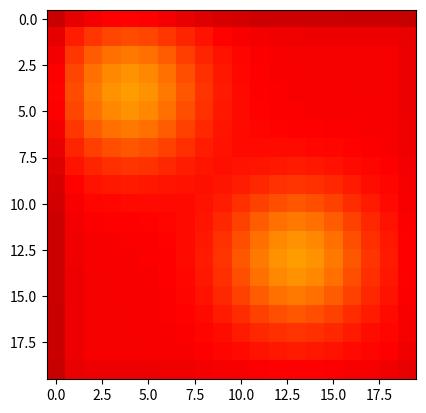

This chart was generated by the following Python code:
import numpy as np
from scipy import signal, special
import matplotlib.pyplot as plt
import matplotlib.animation as animation


def euclidean_dist(x, y):
    return np.sqrt((x[0] - y[0]) ** 2 + (x[1] - y[1]) ** 2)


def gaussian(distance, sigma):
    return np.exp(-(distance / sigma) ** 2 / 2)


def gaussian_distribution(position, size, sigma):
    result = np.empty(size)
    for i in range(size[0]):
        for j in range(size[1]):
            current = (i / size[0], j / size[1])
            result[i, j] = gaussian(euclidean_dist(position, current), sigma)
    return result


def gaussian_distribution_uniform(position, size, sigma):
    result = gaussian_distribution(position, size, sigma)
    result = np.divide(result, np.sum(result))
    return result


class DNF2D:
    def __init__(self, width, height):
        self.width = width
        self.height = height
        self.dt = 0.2
        self.tau = 1
        self.dt_tau = self.dt/self.tau
        self.cexc = 6
        self.sexc = 0.02
        # self.cinh = 1
        # self.sinh = 0.1
        self.gain = 5
        self.resting_level = -6
        self.gi = 0

        self.input = np.zeros((width, height), dtype=float)
        self.potentials = np.zeros((width, height), dtype=float)
        self.activations = np.zeros((width, height), dtype=float)
        self.lateral = np.zeros((width, height), dtype=float)
        self.kernel = np.zeros((width*2-1, height*2-1), dtype=float)

        self.kernel = (self.cexc * gaussian_distribution_uniform((0.5, 0.5), self.kernel.shape, self.sexc)) - (self.gi / np.prod(self.kernel.shape))
        # (self.cinh * gaussian_distribution_uniform((0.5, 0.5), (self.width*2, self.height*2), self.sinh)) - \

    def difference_of_gaussian(self, x, y):
        return self.kernel[np.abs(x[0] - y[0]), np.abs(x[1] - y[1])]

    def gaussian_activity(self, a, b, sigma):
        for i in range(self.width):
            for j in range(self.height):
                current = (i / self.width, j / self.height)
                self.input[i, j] = gaussian(euclidean_dist(a, current)/np.sqrt(2), sigma) + gaussian(euclidean_dist(b, current)/np.sqrt(2), sigma)

    def update_neuron(self, x):
        # lateral = 0
        # for i in range(self.width):
        #     for j in range(self.height):
        #         lateral += self.potentials[i, j]*self.optimized_DoG((i, j), x)
        self.potentials[x] += self.dt_tau * (-self.potentials[x] + self.resting_level + self.lateral[x] + self.input[x]*self.gain)
        # if self.potentials[x] > 1:
        #     self.potentials[x] = 1
        # elif self.potentials[x] < -1:
        #     self.potentials[x] = -1

    def update_map(self):
        self.activations = special.expit(self.potentials)
        self.lateral = signal.fftconvolve(self.activations, self.kernel, mode='same')
        # self.lateral = np.divide(self.lateral, self.width*self.height)*40*40

        # print(self.lateral)
        neurons_list = list(range(self.width * self.height))
        np.random.shuffle(neurons_list)
        for i in neurons_list:
            self.update_neuron((i % self.width, i // self.width))


def updatefig(*args):
    dnf.update_map()
    im.set_array(dnf.activations)
    return im,

if __name__ == '__main__':
    fig, ax = plt.subplots()
    dnf = DNF2D(20, 20)
    dnf.gaussian_activity((0.2, 0.2), (0.65, 0.65), 0.1)
    # krn, = ax.plot(dnf.kernel)
    im = plt.imshow(dnf.input, cmap='hot', interpolation='nearest', animated=True)
    ani = animation.FuncAnimation(fig, updatefig, interval=100, blit=True)
    plt.show()